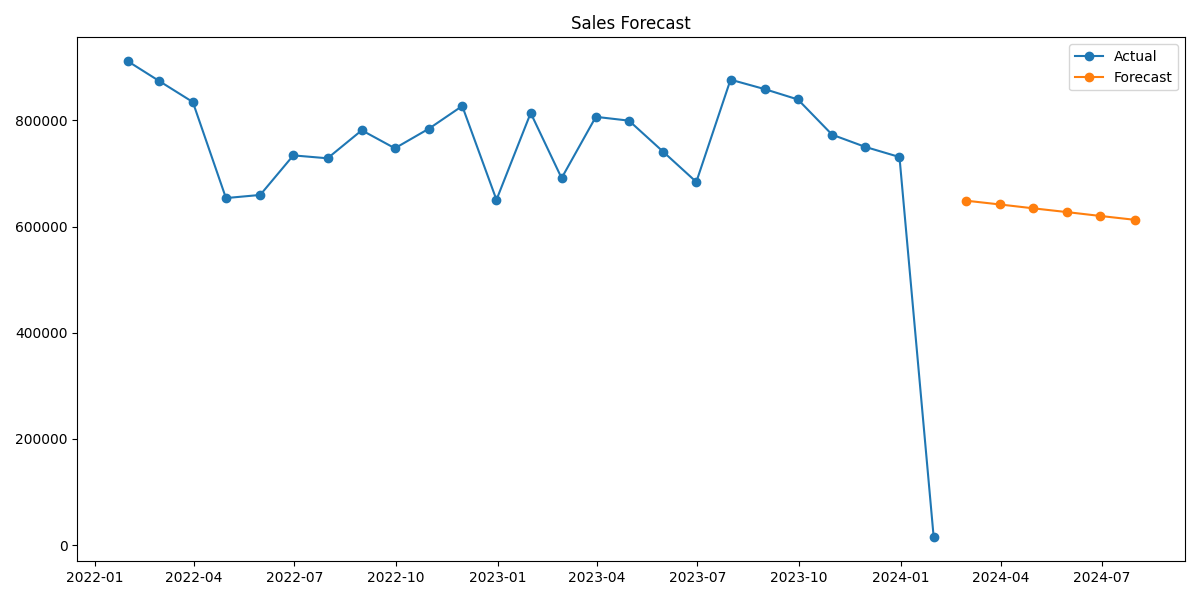

The file beside this chart, header and first rows:
order_date, forecast_sales
2024-02-29, 648806
2024-03-31, 641587
2024-04-30, 634369
2024-05-31, 627151
2024-06-30, 619932
2024-07-31, 612714
